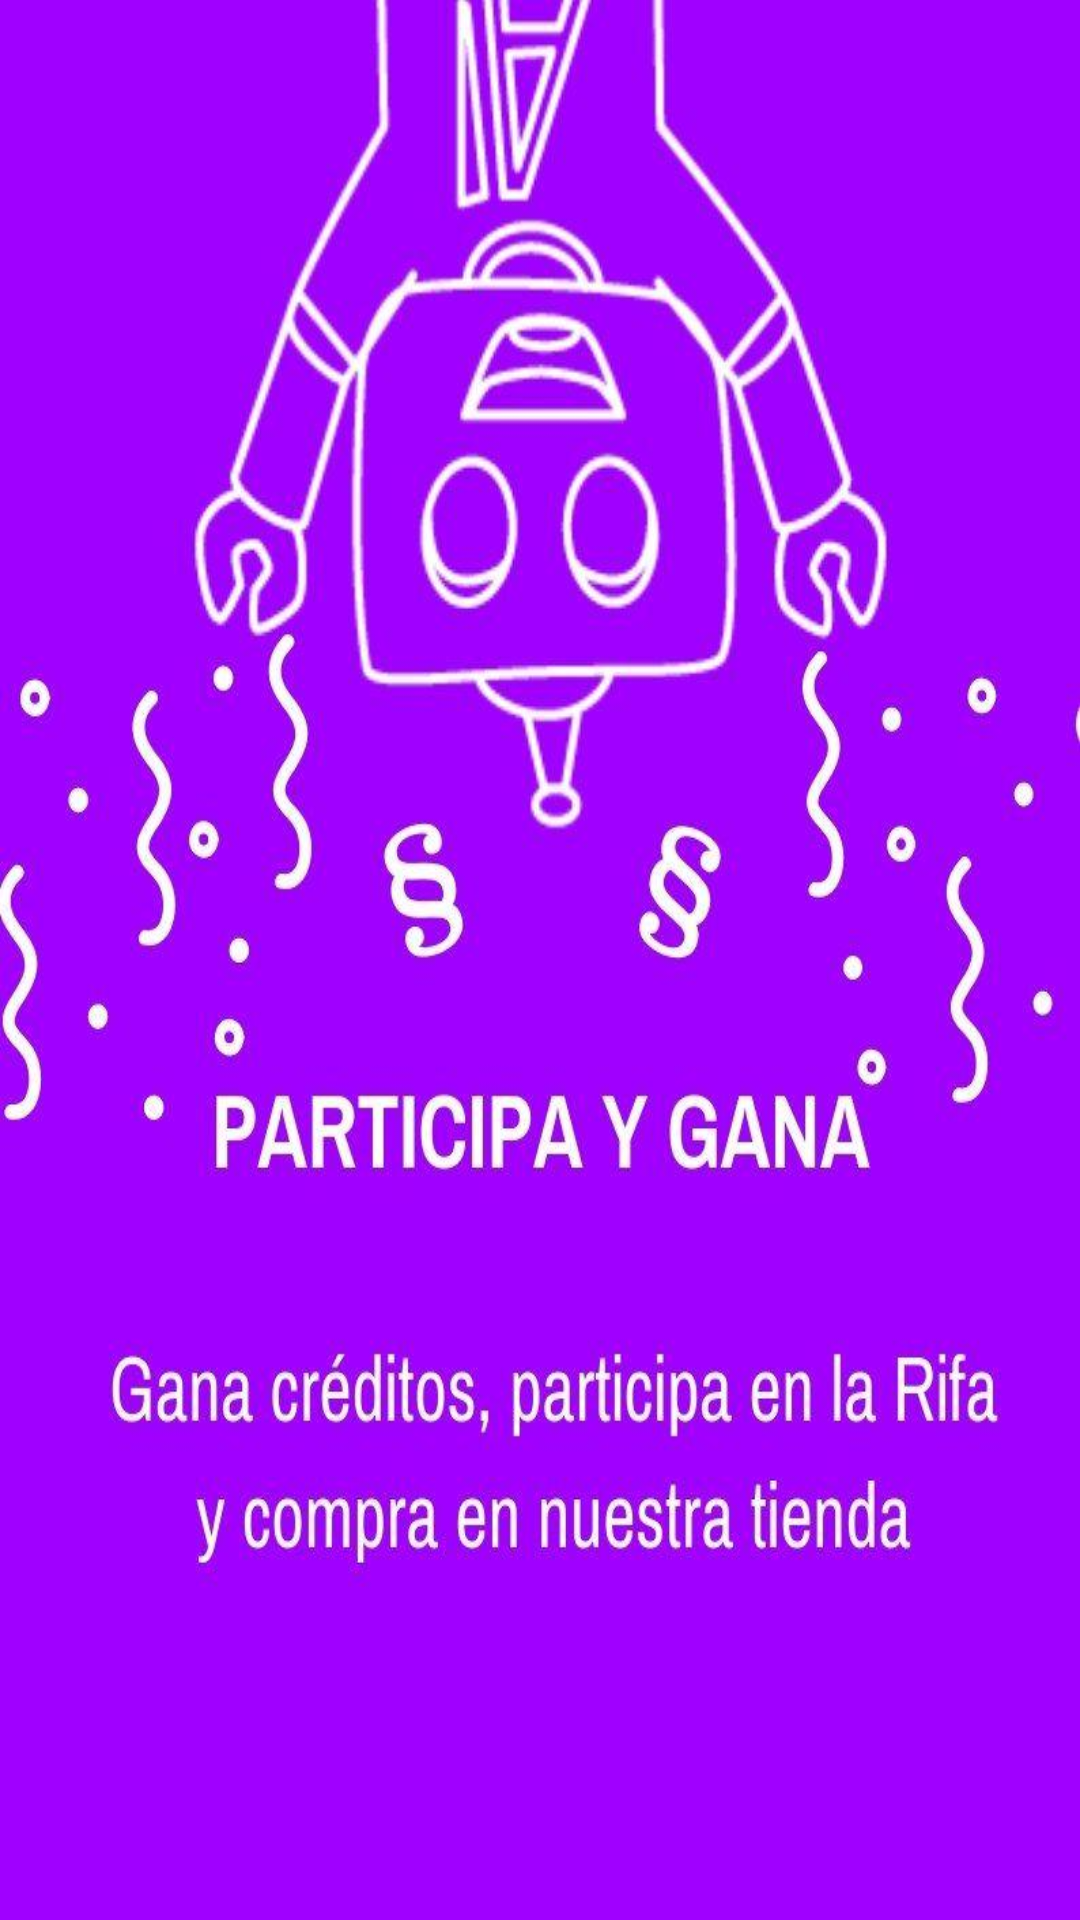

Write the Android layout XML for this screen, with the resource values it uses.
<!-- AndroidManifest.xml: application theme AppWithBar -->
<!-- res/layout/welcome_slide4.xml -->
<?xml version="1.0" encoding="utf-8"?>
<RelativeLayout xmlns:android="http://schemas.android.com/apk/res/android"
    android:layout_width="match_parent"
    android:layout_height="match_parent"
    android:background="@mipmap/participa_gana">



</RelativeLayout>
<!-- resources referenced by this layout -->
<resources>
  <!-- mipmap participa_gana: jpg bitmap (mipmap-hdpi, 82705 bytes) -->
  <style name="AppWithBar" parent="Theme.AppCompat.Light.DarkActionBar">
          
          <item name="colorPrimary">@color/colorPrimary</item>
          <item name="colorPrimaryDark">@color/colorPrimaryDark</item>
          <item name="colorAccent">@color/colorPrimary</item>
      </style>
  <color name="colorPrimary">#5EBB47</color>
  <color name="colorPrimaryDark">#53a43f</color>
</resources>
